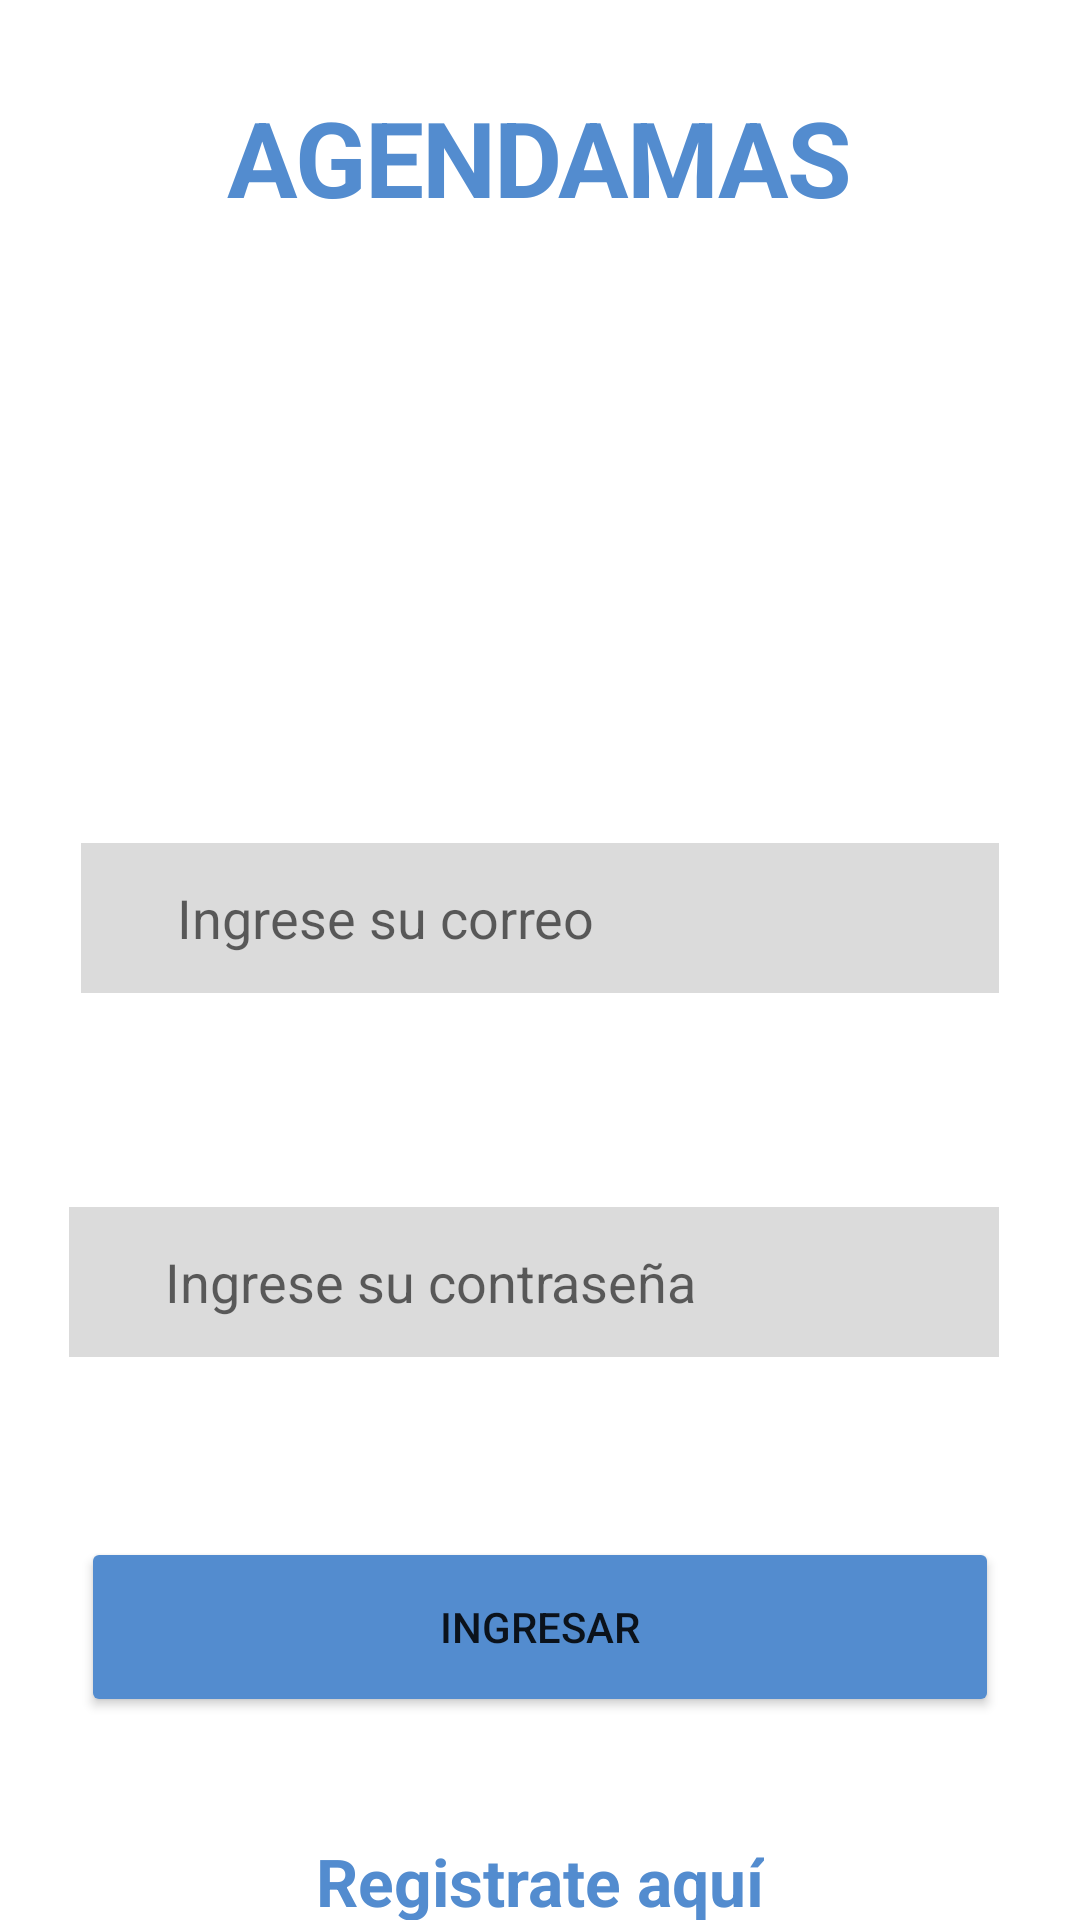

Android layout source for this screen:
<!-- AndroidManifest.xml: application theme Theme.Lab06_IOT -->
<!-- res/layout/activity_main.xml -->
<androidx.constraintlayout.widget.ConstraintLayout xmlns:android="http://schemas.android.com/apk/res/android"
    xmlns:app="http://schemas.android.com/apk/res-auto"
    xmlns:tools="http://schemas.android.com/tools"
    android:layout_width="match_parent"
    android:layout_height="match_parent"
    android:backgroundTint="#00000000"
    tools:context=".MainActivity">

    <Button
        android:id="@+id/buttonIngresar"
        android:layout_width="0dp"
        android:layout_height="60dp"
        android:layout_marginStart="27dp"
        android:layout_marginTop="60dp"
        android:layout_marginEnd="27dp"
        android:backgroundTint="#538CCF"
        android:text="Ingresar"
        app:layout_constraintEnd_toEndOf="parent"
        app:layout_constraintHorizontal_bias="0.0"
        app:layout_constraintStart_toStartOf="parent"
        app:layout_constraintTop_toBottomOf="@+id/editTextTextPassword" />

    <TextView
        android:id="@+id/textView3"
        android:layout_width="wrap_content"
        android:layout_height="wrap_content"
        android:layout_marginTop="29dp"
        android:backgroundTint="#538CCF"
        android:gravity="center_horizontal"
        android:letterSpacing="-0.02"
        android:lineSpacingExtra="0sp"
        android:text="AGENDAMAS"
        android:textColor="#538CCF"
        android:textSize="35sp"
        android:textStyle="bold"
        app:layout_constraintEnd_toEndOf="parent"
        app:layout_constraintHorizontal_bias="0.498"
        app:layout_constraintStart_toStartOf="parent"
        app:layout_constraintTop_toTopOf="parent" />



    <TextView
        android:id="@+id/textView8"
        android:layout_width="wrap_content"
        android:layout_height="wrap_content"
        android:layout_marginStart="27dp"
        android:layout_marginTop="20dp"
        android:layout_marginEnd="344dp"

        android:text="Correo"
        android:textColor="#000000"
        android:textSize="22sp"
        android:textStyle="normal"
        app:layout_constraintEnd_toEndOf="parent"
        app:layout_constraintHorizontal_bias="0.0"
        app:layout_constraintStart_toStartOf="parent"
        app:layout_constraintTop_toBottomOf="@+id/imageView" />

    <TextView
        android:id="@+id/textView7"
        android:layout_width="wrap_content"
        android:layout_height="wrap_content"
        android:layout_marginStart="23dp"
        android:layout_marginTop="26dp"
        android:layout_marginEnd="344dp"
        android:text="Contraseña"
        android:textColor="#000000"
        android:textSize="22sp"
        android:textStyle="normal"
        app:layout_constraintEnd_toEndOf="parent"
        app:layout_constraintHorizontal_bias="0.0"
        app:layout_constraintStart_toStartOf="parent"
        app:layout_constraintTop_toBottomOf="@+id/editTextTextPersonName" />

    <EditText
        android:id="@+id/editTextTextPersonName"
        android:layout_width="0dp"
        android:layout_height="50dp"
        android:layout_marginTop="18dp"
        android:layout_marginEnd="27dp"
        android:background="#4c858585"
        android:ems="10"
        android:foregroundTint="#000000"
        android:hint="Ingrese su correo"
        android:paddingStart="32dp"
        android:inputType="textPersonName"
        app:layout_constraintEnd_toEndOf="parent"
        app:layout_constraintStart_toStartOf="@+id/textView8"
        app:layout_constraintTop_toBottomOf="@+id/textView8" />

    <EditText
        android:id="@+id/editTextTextPassword"
        android:layout_width="0dp"
        android:layout_height="50dp"
        android:layout_marginTop="16dp"
        android:layout_marginEnd="27dp"
        android:background="#4c858585"
        android:ems="10"
        android:hint="Ingrese su contraseña"
        android:inputType="textPassword"
        android:paddingStart="32dp"
        app:layout_constraintEnd_toEndOf="parent"
        app:layout_constraintHorizontal_bias="0.0"
        app:layout_constraintStart_toStartOf="@+id/textView7"
        app:layout_constraintTop_toBottomOf="@+id/textView7" />


    <TextView
        android:id="@+id/textRegistro"
        android:layout_width="wrap_content"
        android:layout_height="wrap_content"
        android:layout_marginTop="40dp"
        android:text="Registrate aquí"
        android:textColor="#538CCF"
        android:textSize="22sp"
        android:textStyle="bold"
        app:layout_constraintEnd_toEndOf="@+id/buttonIngresar"
        app:layout_constraintStart_toStartOf="@+id/buttonIngresar"
        app:layout_constraintTop_toBottomOf="@+id/buttonIngresar" />

    <ImageView
        android:id="@+id/imageView"
        android:layout_width="143dp"
        android:layout_height="128dp"
        android:layout_marginTop="10dp"
        app:layout_constraintEnd_toEndOf="@+id/textView3"
        app:layout_constraintStart_toStartOf="@+id/textView3"
        app:layout_constraintTop_toBottomOf="@+id/textView3"
        app:srcCompat="@drawable/calendar" />


</androidx.constraintlayout.widget.ConstraintLayout>
<!-- resources referenced by this layout -->
<resources>
  <style name="Theme.Lab06_IOT" parent="Theme.MaterialComponents.DayNight.DarkActionBar">
          
          <item name="colorPrimary">@color/purple_500</item>
          <item name="colorPrimaryVariant">@color/purple_700</item>
          <item name="colorOnPrimary">@color/white</item>
          
          <item name="colorSecondary">@color/teal_200</item>
          <item name="colorSecondaryVariant">@color/teal_700</item>
          <item name="colorOnSecondary">@color/black</item>
          
          <item name="android:statusBarColor">?attr/colorPrimaryVariant</item>
          
      </style>
  <!-- not gathered from this repository: default colours our renderer supplied (Android Studio template values) -->
  <color name="purple_500">#FF6200EE</color>
  <color name="purple_700">#FF3700B3</color>
  <color name="teal_200">#FF03DAC5</color>
  <color name="teal_700">#FF018786</color>
  <color name="black">#FF000000</color>
  <color name="white">#FFFFFFFF</color>
</resources>
